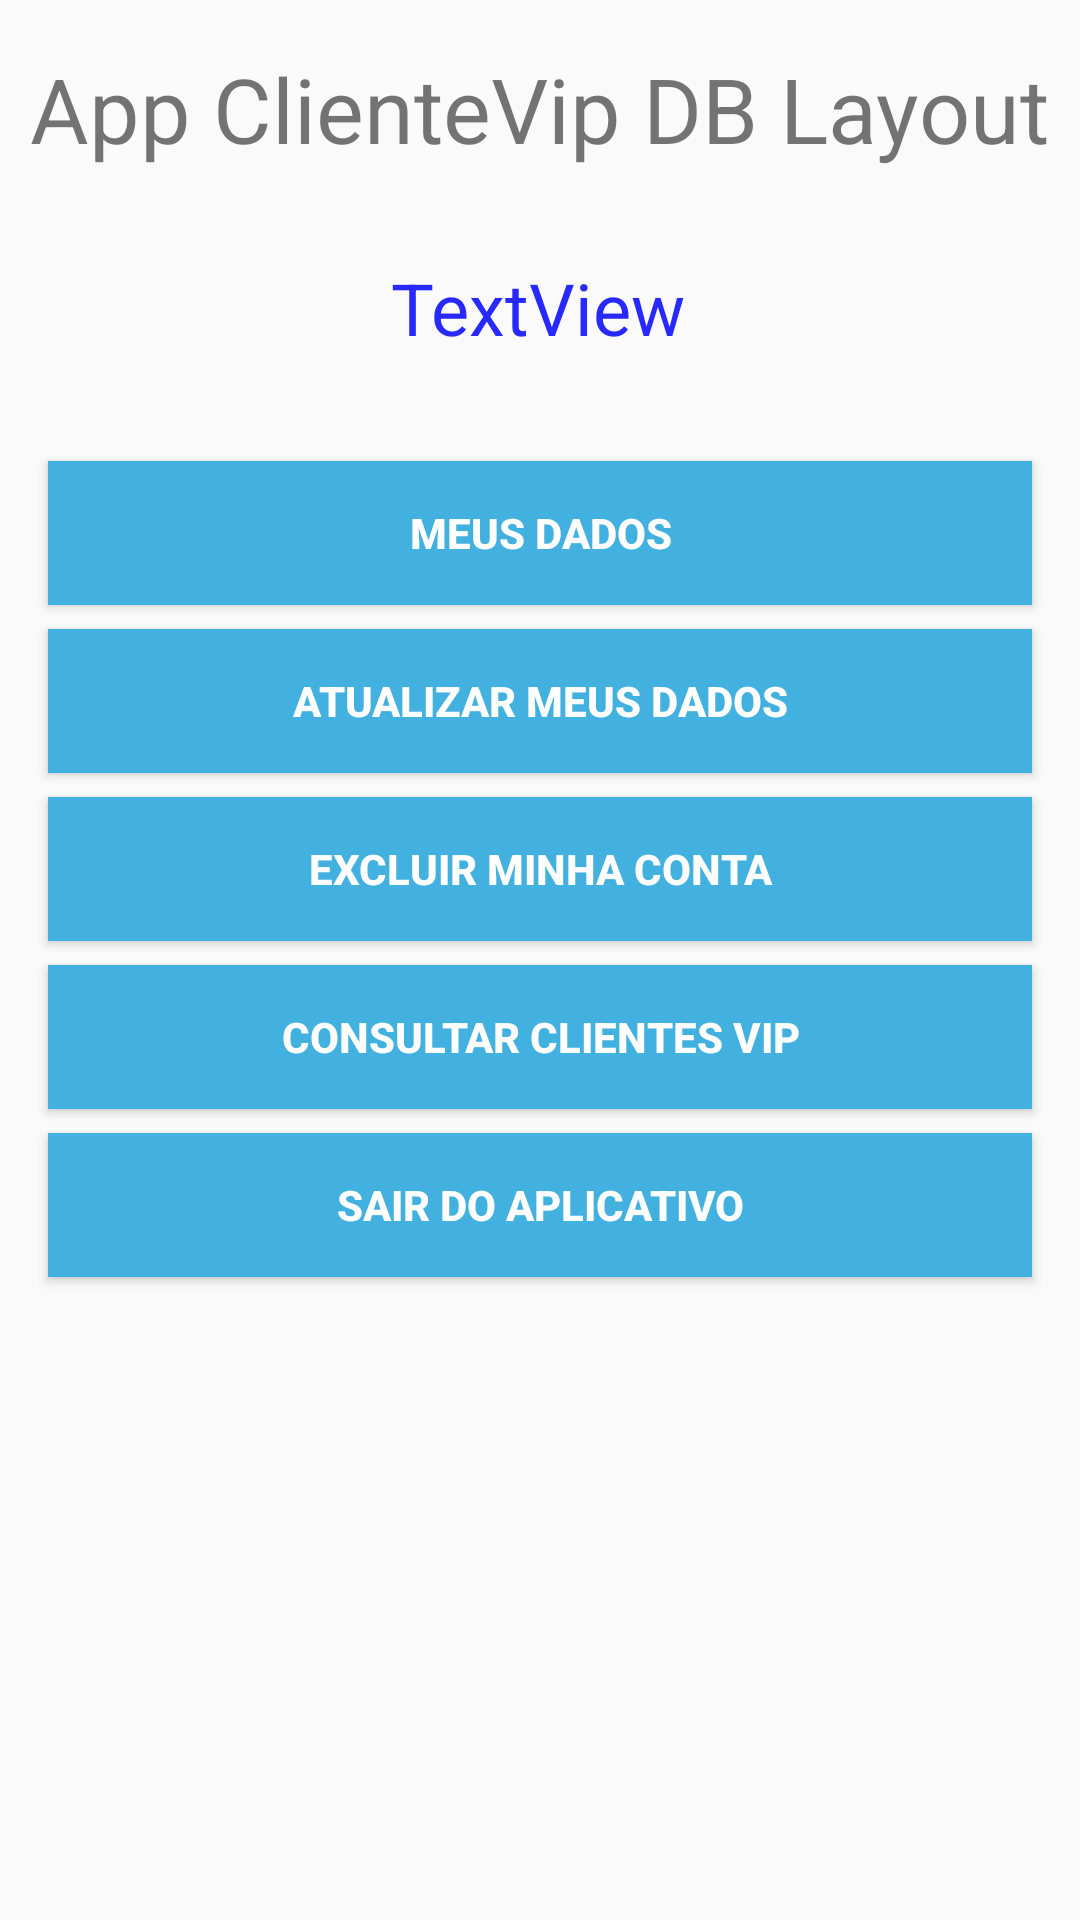

Android layout source for this screen:
<!-- AndroidManifest.xml: application theme Theme.AppClienteVipDBLayout -->
<!-- res/layout/activity_main.xml -->
<?xml version="1.0" encoding="utf-8"?>
<androidx.constraintlayout.widget.ConstraintLayout xmlns:android="http://schemas.android.com/apk/res/android"
    xmlns:app="http://schemas.android.com/apk/res-auto"
    xmlns:tools="http://schemas.android.com/tools"
    android:layout_width="match_parent"
    android:layout_height="match_parent"
    tools:context=".view.MainActivity">

    <TextView
        android:id="@+id/textView3"
        android:layout_width="wrap_content"
        android:layout_height="wrap_content"
        android:layout_marginTop="16dp"
        android:text="@string/app_name"
        android:textSize="30sp"
        app:layout_constraintEnd_toEndOf="parent"
        app:layout_constraintHorizontal_bias="0.497"
        app:layout_constraintStart_toStartOf="parent"
        app:layout_constraintTop_toTopOf="parent" />

    <TextView
        android:id="@+id/txtNomeCliente"
        android:layout_width="wrap_content"
        android:layout_height="wrap_content"
        android:layout_marginTop="30dp"
        android:text="TextView"
        android:textColor="@color/colorAzul"
        android:textSize="24sp"
        app:layout_constraintEnd_toEndOf="parent"
        app:layout_constraintHorizontal_bias="0.498"
        app:layout_constraintStart_toStartOf="parent"
        app:layout_constraintTop_toBottomOf="@+id/textView3" />

    <Button
        android:id="@+id/btnMeusDados"
        android:layout_width="match_parent"
        android:layout_height="wrap_content"
        android:layout_marginStart="16dp"
        android:layout_marginTop="35dp"
        android:layout_marginEnd="16dp"
        android:background="@color/colorAzulBotão"
        android:text="@string/btnMeusDados"
        android:textColor="@color/colorBranco"
        android:textStyle="bold"
        android:onClick="meusDados"
        app:layout_constraintEnd_toEndOf="parent"
        app:layout_constraintStart_toStartOf="parent"
        app:layout_constraintTop_toBottomOf="@+id/txtNomeCliente" />

    <Button
        android:id="@+id/btnAtualizarMeusDados"
        android:layout_width="match_parent"
        android:layout_height="wrap_content"
        android:layout_marginStart="16dp"
        android:layout_marginTop="8dp"
        android:layout_marginEnd="16dp"
        android:background="@color/colorAzulBotão"
        android:text="@string/btnAtualizarMeusDados"
        android:textColor="@color/colorBranco"
        android:textStyle="bold"
        android:onClick="atualizarMeusDados"
        app:layout_constraintEnd_toEndOf="parent"
        app:layout_constraintStart_toStartOf="parent"
        app:layout_constraintTop_toBottomOf="@+id/btnMeusDados" />

    <Button
        android:id="@+id/btnExcluirConta"
        android:layout_width="match_parent"
        android:layout_height="wrap_content"
        android:layout_marginStart="16dp"
        android:layout_marginTop="8dp"
        android:layout_marginEnd="16dp"
        android:background="@color/colorAzulBotão"
        android:text="@string/btnExcluirConta"
        android:textColor="@color/colorBranco"
        android:textStyle="bold"
        android:onClick="excluirMinhaConta"
        app:layout_constraintEnd_toEndOf="parent"
        app:layout_constraintStart_toStartOf="parent"
        app:layout_constraintTop_toBottomOf="@+id/btnAtualizarMeusDados" />

    <Button
        android:id="@+id/btnConsultarClientes"
        android:layout_width="match_parent"
        android:layout_height="wrap_content"
        android:layout_marginStart="16dp"
        android:layout_marginTop="8dp"
        android:layout_marginEnd="16dp"
        android:background="@color/colorAzulBotão"
        android:text="@string/btnConsultarClientes"
        android:textColor="@color/colorBranco"
        android:textStyle="bold"
        android:onClick="consultarClientesVip"
        app:layout_constraintEnd_toEndOf="parent"
        app:layout_constraintStart_toStartOf="parent"
        app:layout_constraintTop_toBottomOf="@+id/btnExcluirConta" />

    <Button
        android:id="@+id/btnSair"
        android:layout_width="match_parent"
        android:layout_height="wrap_content"
        android:layout_marginStart="16dp"
        android:layout_marginTop="8dp"
        android:layout_marginEnd="16dp"
        android:background="@color/colorAzulBotão"
        android:text="@string/btnSair"
        android:textColor="@color/colorBranco"
        android:textStyle="bold"
        android:onClick="sairDoAplicativo"
        app:layout_constraintEnd_toEndOf="parent"
        app:layout_constraintStart_toStartOf="parent"
        app:layout_constraintTop_toBottomOf="@+id/btnConsultarClientes" />

</androidx.constraintlayout.widget.ConstraintLayout>
<!-- resources referenced by this layout -->
<resources>
  <color name="colorAzul">#2829FD</color>
  <color name="colorBranco">#FFFFFF</color>
  <string name="app_name">App ClienteVip DB Layout</string>
  <string name="btnAtualizarMeusDados">ATUALIZAR MEUS DADOS</string>
  <string name="btnConsultarClientes">CONSULTAR CLIENTES VIP</string>
  <string name="btnExcluirConta">EXCLUIR MINHA CONTA</string>
  <string name="btnMeusDados">MEUS DADOS</string>
  <string name="btnSair">SAIR DO APLICATIVO</string>
  <style name="Theme.AppClienteVipDBLayout" parent="Base.Theme.AppClienteVipDBLayout" />
  <style name="Base.Theme.AppClienteVipDBLayout" parent="Theme.AppCompat.Light.DarkActionBar">
          
          
      </style>
</resources>
